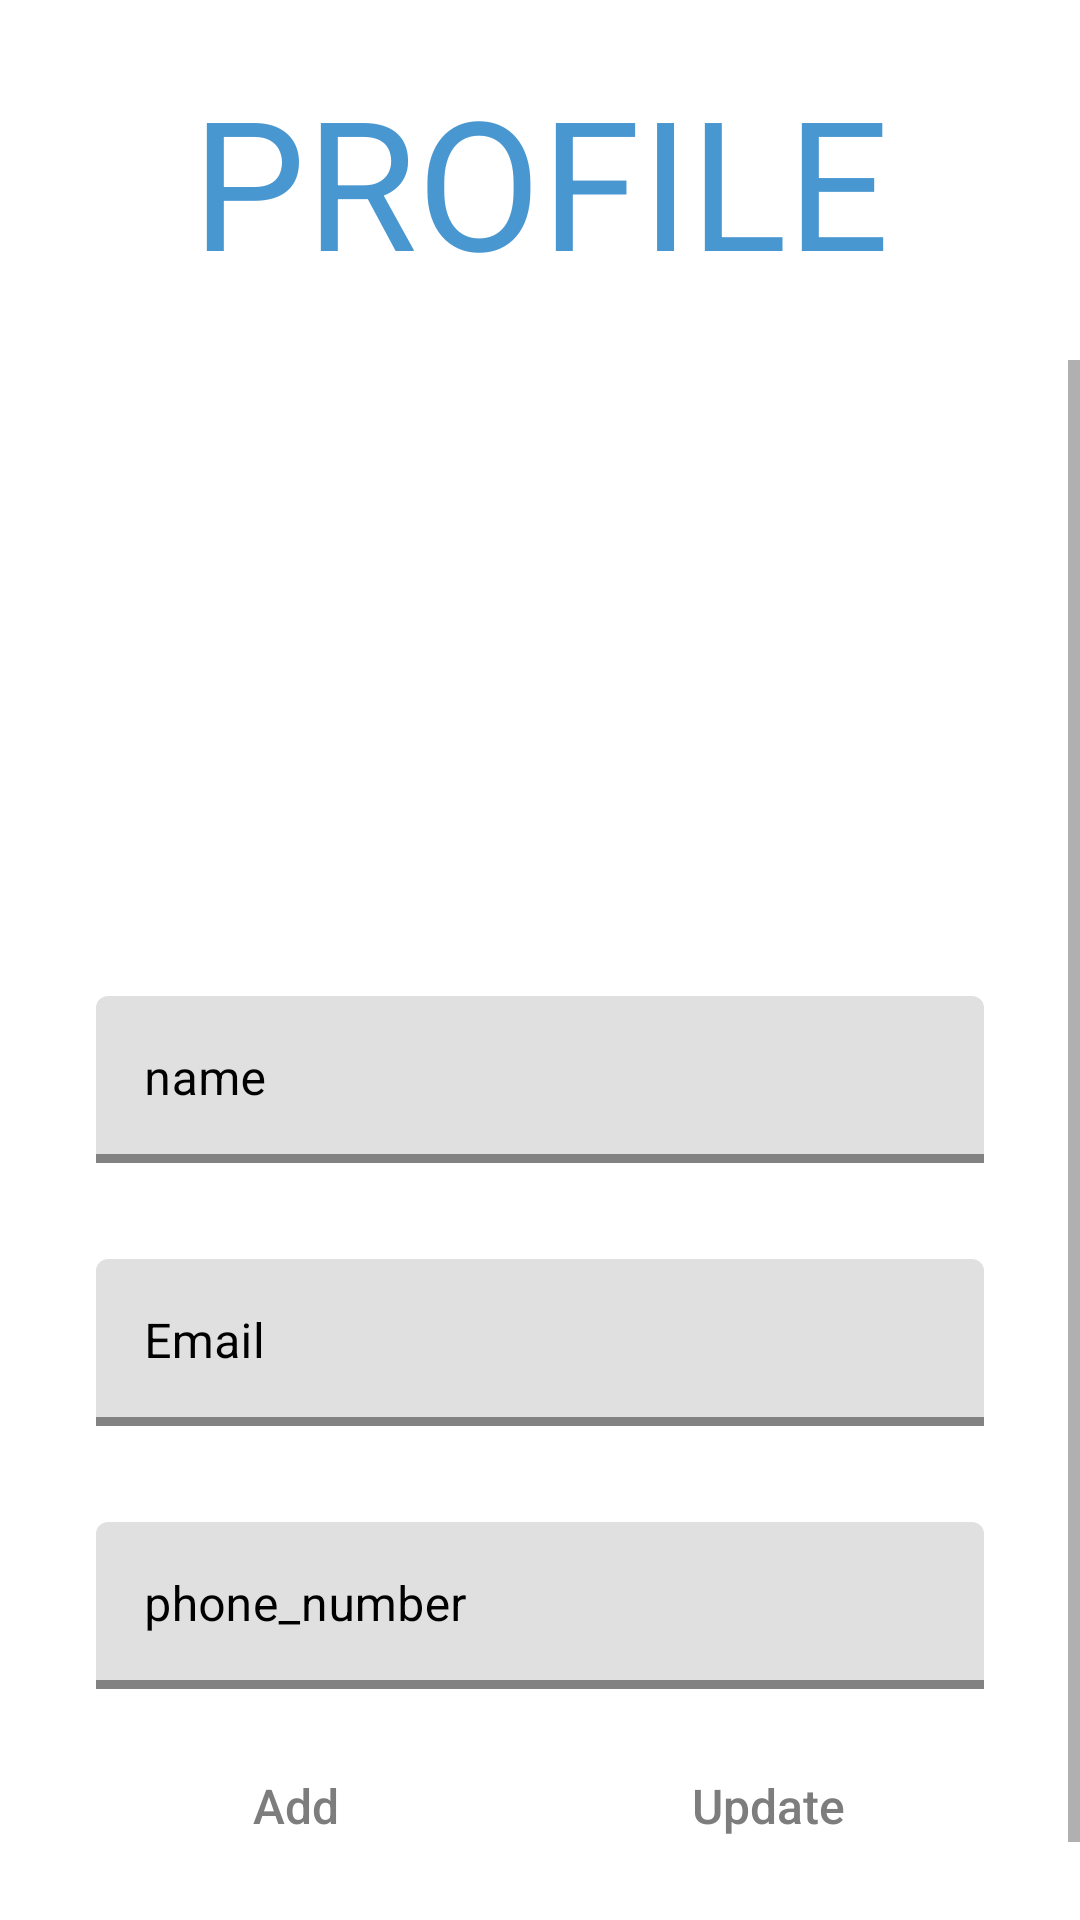

This screen was rendered from an Android layout file. Write that file and the resources it references.
<!-- AndroidManifest.xml: application theme Theme.ApplicationProfile -->
<!-- res/layout/activity_main.xml -->
<?xml version="1.0" encoding="utf-8"?>
<androidx.constraintlayout.widget.ConstraintLayout xmlns:android="http://schemas.android.com/apk/res/android"
    xmlns:app="http://schemas.android.com/apk/res-auto"
    xmlns:tools="http://schemas.android.com/tools"
    android:layout_width="match_parent"
    android:layout_height="match_parent"
    tools:context=".MainActivity">


    <TextView
        android:id="@+id/titlee"
        android:layout_width="wrap_content"
        android:layout_height="wrap_content"
        android:layout_marginTop="20dp"
        android:text="PROFILE"
        android:textColor="#4997d0"
        android:textSize="60dp"
        app:layout_constraintLeft_toLeftOf="parent"
        app:layout_constraintRight_toRightOf="parent"
        app:layout_constraintTop_toTopOf="parent" />

    <ScrollView
        android:layout_width="match_parent"
        android:layout_height="0dp"
        android:layout_marginTop="20dp"
        android:layout_marginBottom="20dp"
        app:layout_constraintBottom_toBottomOf="parent"
        app:layout_constraintTop_toBottomOf="@id/titlee">

        <androidx.constraintlayout.widget.ConstraintLayout
            android:layout_width="match_parent"
            android:layout_height="wrap_content">

            <ImageView
                android:id="@+id/UserImage"
                android:layout_width="160dp"
                android:layout_marginTop="20dp"
                android:layout_height="160dp"
                android:background="@drawable/input_selector"
                app:layout_constraintTop_toTopOf="parent"
                app:layout_constraintStart_toStartOf="parent"
                app:layout_constraintEnd_toEndOf="parent" />


            <com.google.android.material.textfield.TextInputLayout
                android:id="@+id/nameLabel"
                style="@style/Theme.MaterialComponents.DayNight.DarkActionBar"
                android:layout_width="match_parent"
                android:layout_height="wrap_content"
                android:layout_marginStart="32dp"
                android:layout_marginTop="32dp"
                android:layout_marginEnd="32dp"
                android:hint="@string/name"
                android:textColorHint="@color/black"
                app:boxStrokeColor="@color/white"
                app:boxStrokeWidth="3dp"
                app:endIconMode="clear_text"
                app:endIconTint="@color/white"
                app:hintTextColor="@color/white"
                app:layout_constraintEnd_toEndOf="parent"
                app:layout_constraintStart_toStartOf="parent"
                app:layout_constraintTop_toBottomOf="@id/UserImage">

                <com.google.android.material.textfield.TextInputEditText
                    android:id="@+id/NameEdit"
                    android:layout_width="match_parent"
                    android:layout_height="wrap_content"
                    android:textColor="@color/black" />

            </com.google.android.material.textfield.TextInputLayout>

            <com.google.android.material.textfield.TextInputLayout
                android:id="@+id/emailLabel"
                style="@style/Theme.MaterialComponents.DayNight.DarkActionBar"
                android:layout_width="match_parent"
                android:layout_height="wrap_content"
                android:layout_marginStart="32dp"
                android:layout_marginTop="32dp"
                android:layout_marginEnd="32dp"
                android:hint="Email"
                android:textColorHint="@color/black"
                app:boxStrokeColor="@color/white"
                app:boxStrokeWidth="3dp"
                app:endIconMode="clear_text"
                app:endIconTint="@color/black"
                app:hintTextColor="@color/black"
                app:layout_constraintEnd_toEndOf="parent"
                app:layout_constraintStart_toStartOf="parent"
                app:layout_constraintTop_toBottomOf="@id/nameLabel"

                >
                <com.google.android.material.textfield.TextInputEditText
                    android:id="@+id/emailEdit"
                    android:layout_width="match_parent"
                    android:layout_height="wrap_content"
                    android:textColor="@color/black" />

            </com.google.android.material.textfield.TextInputLayout>

            <com.google.android.material.textfield.TextInputLayout
                android:id="@+id/PhoneNumberLabel"
                style="@style/Theme.MaterialComponents.DayNight.DarkActionBar"
                android:layout_width="match_parent"
                android:layout_height="wrap_content"
                android:layout_marginStart="32dp"
                android:layout_marginTop="32dp"
                android:layout_marginEnd="32dp"
                android:hint="@string/phone_number"
                android:textColorHint="@color/black"
                app:boxStrokeColor="@color/white"
                app:boxStrokeWidth="3dp"
                app:endIconMode="clear_text"
                app:endIconTint="@color/black"
                app:hintTextColor="@color/white"
                app:layout_constraintEnd_toEndOf="parent"
                app:layout_constraintStart_toStartOf="parent"
                app:layout_constraintTop_toBottomOf="@id/emailLabel">

                <com.google.android.material.textfield.TextInputEditText
                    android:id="@+id/PhoneNumberEdit"
                    android:layout_width="match_parent"
                    android:layout_height="wrap_content"
                    android:textColor="@color/black" />

            </com.google.android.material.textfield.TextInputLayout>

            <LinearLayout
                android:id="@+id/linear_2"
                android:layout_width="match_parent"
                android:layout_height="match_parent"
                android:layout_marginStart="25dp"
                android:layout_marginTop="15dp"
                android:layout_marginEnd="25dp"
                android:orientation="horizontal"
                app:layout_constraintTop_toBottomOf="@id/PhoneNumberLabel">

                <Button
                    android:id="@+id/addbtn"
                    android:layout_width="wrap_content"
                    android:layout_height="wrap_content"
                    android:layout_marginEnd="5dp"
                    android:layout_weight="1"
                    android:background="@drawable/input_selector"
                    android:hint="@string/Add"
                    android:inputType="text"
                    android:minHeight="48dp"
                    android:padding="10dp"
                    android:textAlignment="center"
                    android:textColor="#98acf8"
                    android:textColorHint="#7D7D7D"
                    android:textSize="16sp" />

                <Button
                    android:id="@+id/update"
                    android:layout_width="wrap_content"
                    android:layout_height="wrap_content"
                    android:layout_marginStart="5dp"
                    android:layout_marginEnd="5dp"
                    android:layout_weight="1"
                    android:background="@drawable/input_selector"
                    android:hint="@string/Update"
                    android:inputType="text"
                    android:minHeight="48dp"
                    android:padding="10dp"
                    android:textAlignment="center"
                    android:textColor="#98acf8"
                    android:textColorHint="#7D7D7D"
                    android:textSize="16sp"
                     />

            </LinearLayout>

        </androidx.constraintlayout.widget.ConstraintLayout>
    </ScrollView>


</androidx.constraintlayout.widget.ConstraintLayout>
<!-- resources referenced by this layout -->
<resources>
  <string name="Add">Add</string>
  <string name="Update">Update</string>
  <string name="name">name</string>
  <string name="phone_number">phone_number</string>
  <style name="Theme.ApplicationProfile" parent="Theme.MaterialComponents.DayNight.DarkActionBar">
          
          <item name="colorPrimary">@color/purple_500</item>
          <item name="colorPrimaryVariant">@color/purple_700</item>
          <item name="colorOnPrimary">@color/white</item>
          
          <item name="colorSecondary">@color/teal_200</item>
          <item name="colorSecondaryVariant">@color/teal_700</item>
          <item name="colorOnSecondary">@color/black</item>
          
          <item name="android:statusBarColor" tools:targetApi="l">?attr/colorPrimaryVariant</item>
          
      </style>
  <!-- not gathered from this repository: default colours our renderer supplied (Android Studio template values) -->
  <color name="purple_500">#FF6200EE</color>
  <color name="purple_700">#FF3700B3</color>
  <color name="teal_200">#FF03DAC5</color>
  <color name="teal_700">#FF018786</color>
  <color name="black">#FF000000</color>
  <color name="white">#FFFFFFFF</color>
</resources>
